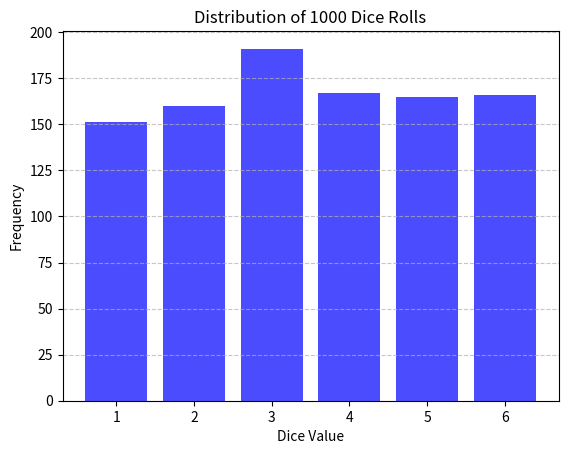
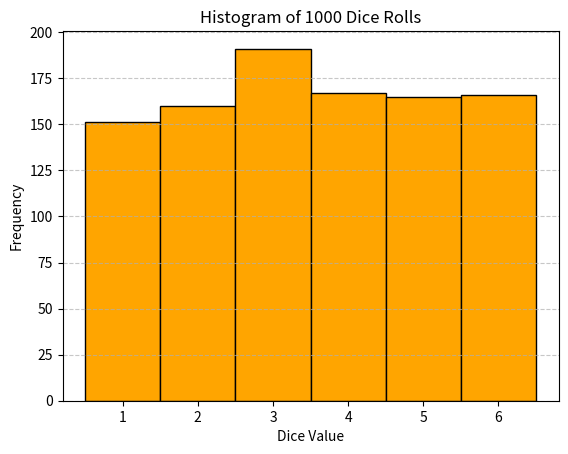
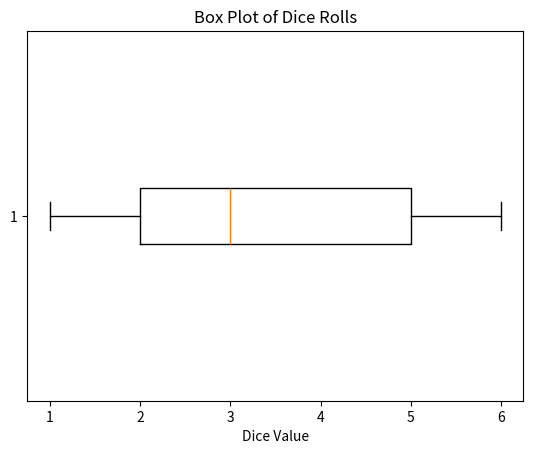
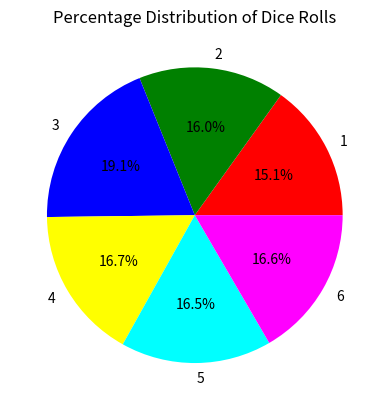
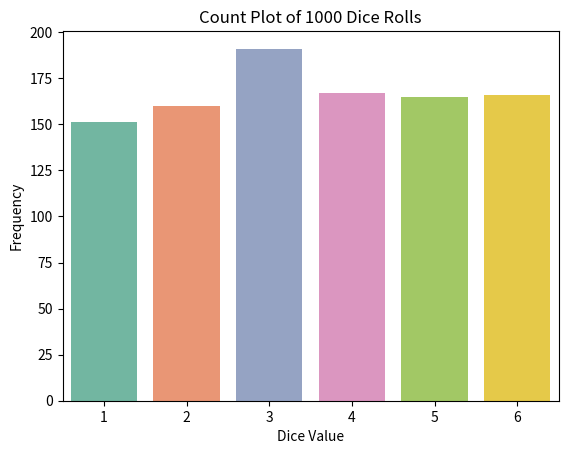

Here is the Python script that generated these plots, in order:
import numpy as np
import matplotlib.pyplot as plt
import seaborn as sns

# 1. Simulate 1000 dice rolls (values 1 to 6)
rolls = np.random.randint(1, 7, size=1000)
print("First 20 rolls:", rolls[:20])

# 2. Count frequency of each number
unique, counts = np.unique(rolls, return_counts=True)
frequency = dict(zip(unique, counts))
print("\nFrequency of each number:", frequency)

# 3. Calculate probability of each outcome
probabilities = counts / len(rolls)
print("\nEstimated probabilities:")
for num, prob in zip(unique, probabilities):
    print(f"{num}: {prob:.3f}")

# 4. Basic statistics
print("\nAverage roll value:", np.mean(rolls))
print("Most frequent number:", unique[np.argmax(counts)])
print("Least frequent number:", unique[np.argmin(counts)])

# 5. Extra: difference between consecutive rolls
diffs = np.diff(rolls)
print("\nDifference between consecutive rolls (first 20):", diffs[:20])
# 6. Plotting the distribution of rolls
plt.bar(unique, counts, color='blue', alpha=0.7)    
plt.xlabel('Dice Value')
plt.ylabel('Frequency')
plt.title('Distribution of 1000 Dice Rolls')
plt.xticks(unique)
plt.grid(axis='y', linestyle='--', alpha=0.7)
plt.show()
plt.hist(rolls, bins=np.arange(0.5, 7.5, 1), color='orange', edgecolor='black')
plt.xlabel('Dice Value')
plt.ylabel('Frequency')
plt.title('Histogram of 1000 Dice Rolls')
plt.xticks(unique)
plt.grid(axis='y', linestyle='--', alpha=0.7)
plt.show()
plt.boxplot(rolls, vert=False)
plt.title('Box Plot of Dice Rolls')
plt.xlabel('Dice Value')
plt.show()
plt.pie(counts, labels=unique, autopct='%1.1f%%', colors=['red', 'green', 'blue', 'yellow', 'cyan', 'magenta'])
plt.title('Percentage Distribution of Dice Rolls')
plt.show()
sns.countplot(x=rolls, palette='Set2')
plt.xlabel('Dice Value')
plt.ylabel('Frequency')
plt.title('Count Plot of 1000 Dice Rolls')
plt.show()
